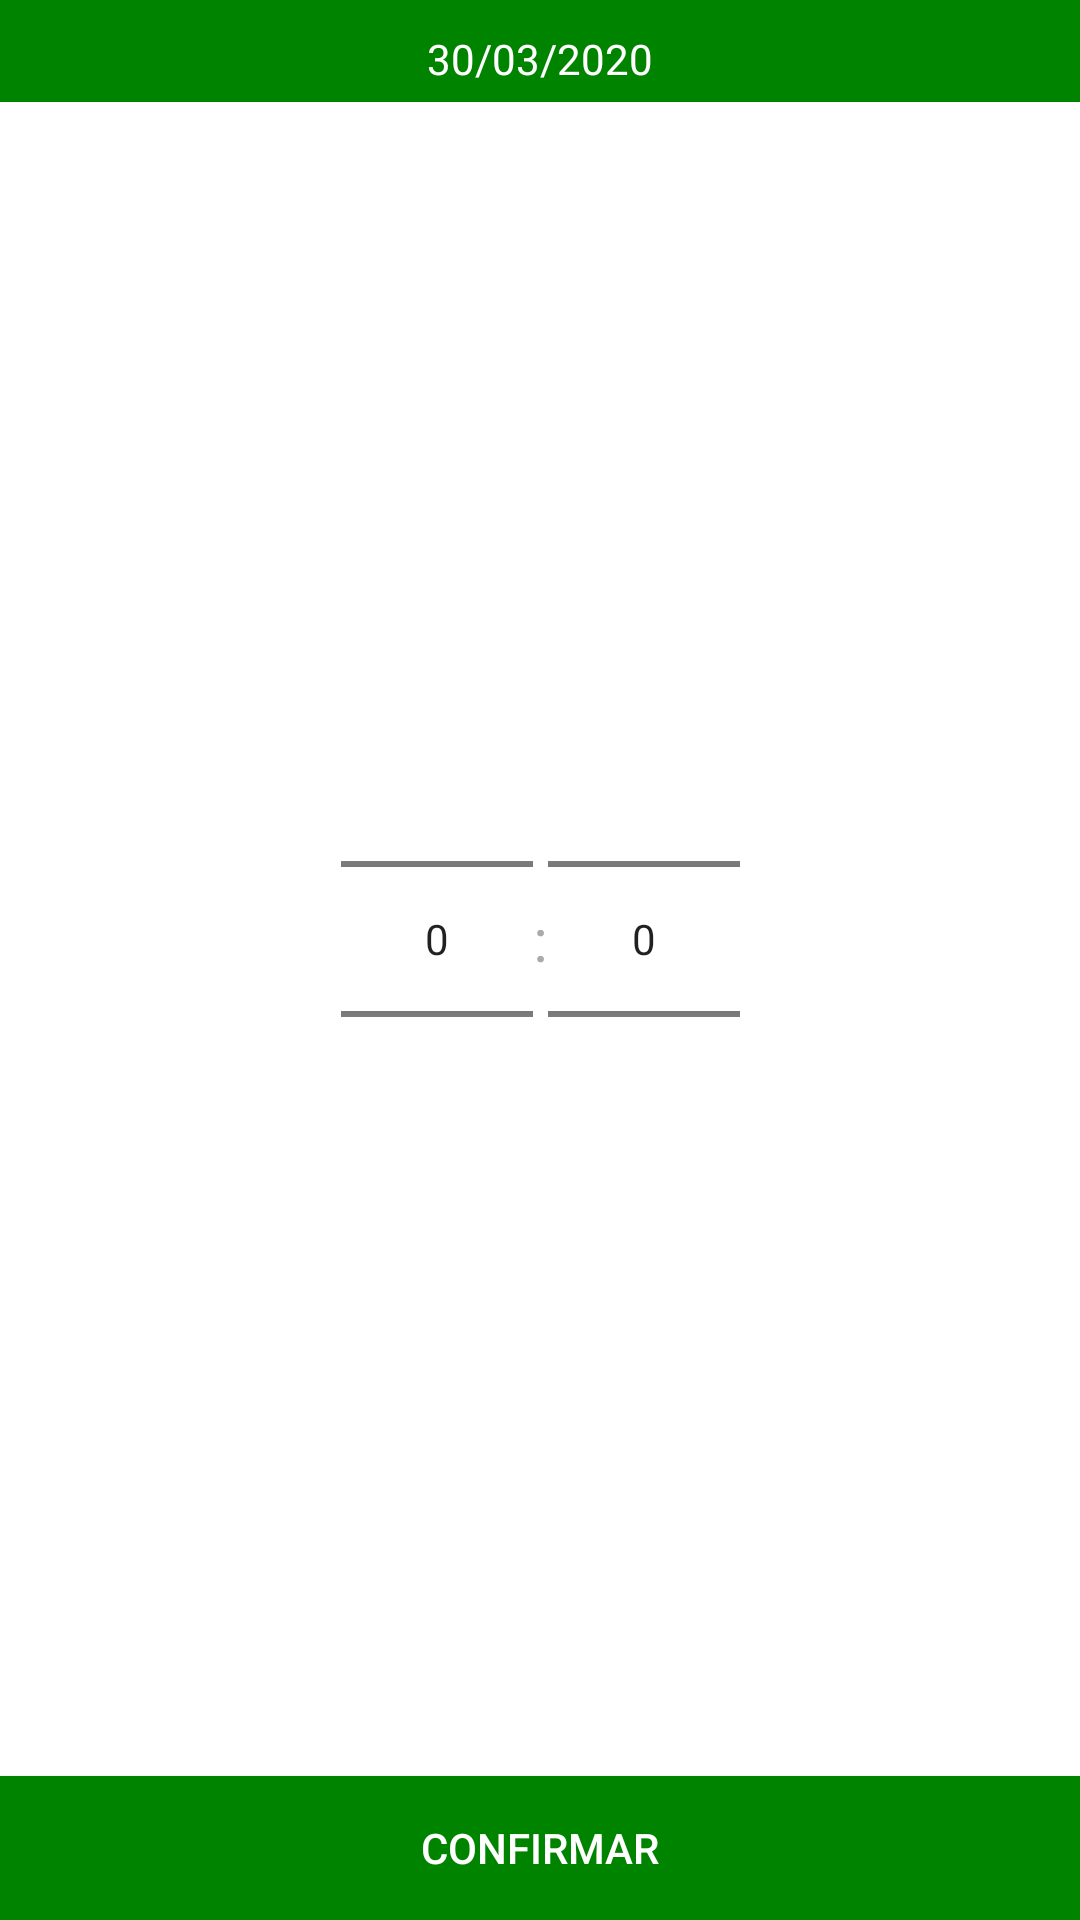

Android layout source for this screen:
<!-- AndroidManifest.xml: application theme AppTheme -->
<!-- res/layout/activity_registro.xml -->
<?xml version="1.0" encoding="utf-8"?>
<LinearLayout xmlns:android="http://schemas.android.com/apk/res/android"
    xmlns:tools="http://schemas.android.com/tools"
    android:layout_width="match_parent"
    android:layout_height="match_parent"
    android:orientation="vertical"
    android:background="@android:color/white"
    tools:context="ml.universo42.abatedouro.RegistroActivity">

    <TextView
        android:id="@+id/txt_dia_registro"
        android:text="30/03/2020"
        android:background="@color/colorMyGreen"
        android:paddingTop="10dp"
        android:paddingBottom="5dp"
        android:textAlignment="center"
        android:layout_width="match_parent"
        android:textColor="@android:color/white"
        android:layout_height="wrap_content"
        android:onClick="onClickData"/>


    <LinearLayout
        android:orientation="horizontal"
        android:layout_width="match_parent"
        android:layout_height="0dp"
        android:layout_weight="1"
        android:gravity="center">

        <LinearLayout
            android:layout_width="match_parent"
            android:layout_height="match_parent"
            android:gravity="end"
            android:layout_weight="1">

            <NumberPicker
                android:id="@+id/num_picker_hour"
                android:descendantFocusability="blocksDescendants"
                android:layout_width="wrap_content"
                android:layout_height="wrap_content"
                android:layout_gravity="center" />
        </LinearLayout>

        <LinearLayout
            android:orientation="vertical"
            android:gravity="center"
            android:layout_width="wrap_content"
            android:layout_height="match_parent">
            <TextView
                android:text=":"
                android:textSize="20dp"
                android:textColor="@android:color/darker_gray"
                android:layout_width="wrap_content"
                android:layout_height="wrap_content" />
        </LinearLayout>

        <LinearLayout
            android:layout_width="match_parent"
            android:layout_height="match_parent"
            android:layout_weight="1"
            android:gravity="start">

            <NumberPicker
                android:id="@+id/num_picker_minute"
                android:descendantFocusability="blocksDescendants"
                android:layout_width="wrap_content"
                android:layout_height="wrap_content"
                android:layout_gravity="center" />
        </LinearLayout>
    </LinearLayout>


    <Button
        android:onClick="onClickConfirmar"
        android:layout_width="match_parent"
        android:layout_height="wrap_content"
        android:text="Confirmar"
        android:textColor="@android:color/white"
        android:fitsSystemWindows="true"
        android:background="@color/colorMyGreen" />

</LinearLayout>
<!-- resources referenced by this layout -->
<resources>
  <color name="colorMyGreen">#008400</color>
  <style name="AppTheme" parent="Theme.AppCompat.Light.NoActionBar">
          
          <item name="colorPrimary">@color/colorPrimary</item>
          <item name="colorPrimaryDark">@color/list_bg_2</item>
          <item name="colorAccent">@color/colorAccent</item>
      </style>
  <color name="colorPrimary">#000000</color>
  <color name="list_bg_2">#242121</color>
  <color name="colorAccent">#FF4081</color>
</resources>
